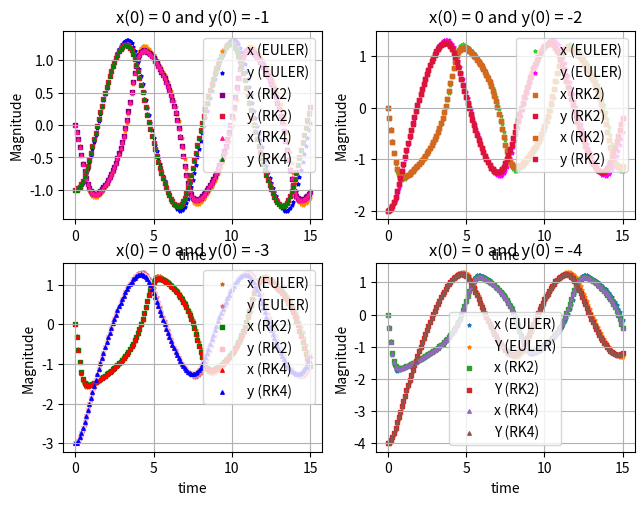
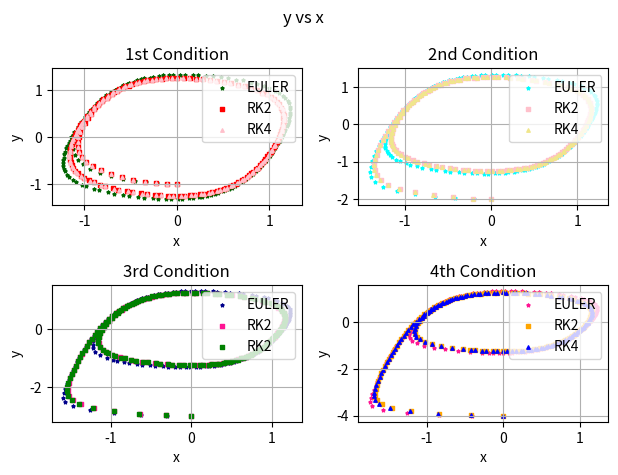
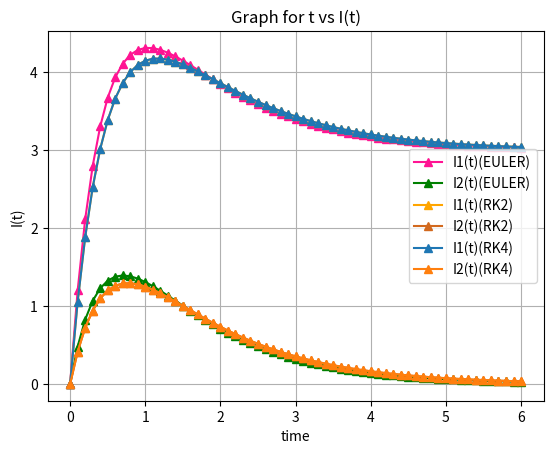
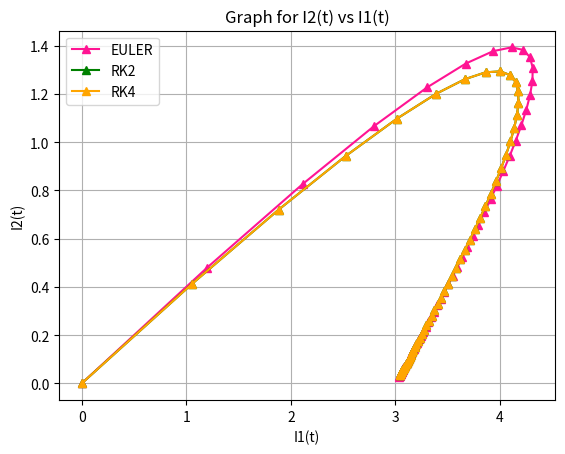

Source code (Python) for these figures, in order:
#Here i solved a set of differential equation using different computation methods and then compared the results.
 
import numpy as np
import pandas as pd
import matplotlib.pyplot as plt
def func_vector(t,dep):   #where t is the independent variable and x&y are the dependent variables
    x,y = dep
    dx_dt = x + y -x**3        #dx/dt = x+y-x^3
    dy_dt = -x                             #dy/dt = -x
    fnct_vector = np.array([dx_dt,dy_dt])
    return fnct_vector
def funct_vector1(t,dep):
    I1,I2 = dep
    dx_dt = -4*I1 + 4*I2 +12;dy_dt = -1.6*I1+1.2*I2+4.8                             
    fnct_vector1 = np.array([dx_dt,dy_dt])
    return fnct_vector1
def graph_sketch1(X,Y1,X1,Y2,X2,Y11):
    fig,ax = plt.subplots()
    plt.plot(X,Y1,c='deeppink',marker = '^',label='EULER')
    plt.plot(X1,Y2,c='green',marker = '^',label = 'RK2')
    plt.plot(X2,Y11,c='orange',marker = '^',label='RK4')
    ax.set_xlabel('I1(t)');ax.set_ylabel('I2(t)')
    plt.title("Graph for I2(t) vs I1(t)");plt.legend(loc = 'best')
    plt.grid()
    plt.show()
def graph_sketch2(X,Y1,Y2,X1,Y11,Y12,X2,Y21,Y22):
    fig,ax = plt.subplots()
    plt.plot(X,Y1,c='deeppink',marker = '^',label='I1(t)(EULER)')
    plt.plot(X,Y2,c='green',marker = '^',label = 'I2(t)(EULER)')
    plt.plot(X1,Y11,c='orange',marker = '^',label='I1(t)(RK2)')
    plt.plot(X1,Y12,c='chocolate',marker = '^',label = 'I2(t)(RK2)')
    plt.plot(X2,Y21,marker = '^',label='I1(t)(RK4)')
    plt.plot(X2,Y22,marker = '^',label = 'I2(t)(RK4)')
    ax.set_xlabel('time');ax.set_ylabel('I(t)')
    plt.title("Graph for t vs I(t)");plt.legend(loc = 'best')
    plt.grid()
    plt.show()
def graph(X,Y,Z,X_1,Y_1,Z_1,X_2,Y_2,Z_2,X1,Y1,Z1,X2,Y2,Z2,X3,Y3,Z3,X11,Y11,Z11,X12,Y12,Z12,X13,Y13,Z13,X22,Y22,Z22,X21,Y21,Z21,X31,Y31,Z31): 
     fig,ax = plt.subplots(2,2)  
     fig.tight_layout()
     ax[0,0].scatter(X, Y,marker = "*", label="x (EULER)", s = 6, c='darkorange')
     ax[0,0].scatter(X, Z,marker = "*", label="y (EULER)", s = 6 , c='blue')
     ax[0,0].scatter(X_1, Y_1,marker = "s", label="x (RK2)", s = 6, c='purple')
     ax[0,0].scatter(X_1, Z_1,marker = "s", label="y (RK2)", s = 6 , c='crimson')
     ax[0,0].scatter(X_2, Y_2,marker = "^", label="x (RK4)", s = 6, c='deeppink')
     ax[0,0].scatter(X_2, Z_2,marker = "^", label="y (RK4)", s = 6 , c='green')
     ax[0,0].set(xlabel = "time",ylabel ='Magnitude',title="x(0) = 0 and y(0) = -1")
     ax[0,0].legend(loc = "upper right"); ax[0,0].grid()    
     ax[0,1].scatter(X1, Y1,marker = "*", label="x (EULER)", s = 6, c='limegreen')
     ax[0,1].scatter(X1, Z1,marker = "*", label="y (EULER)", s = 6 , c='magenta')
     ax[0,1].scatter(X2, Y2,marker = "s", label="x (RK2)", s = 6, c='chocolate')
     ax[0,1].scatter(X2, Z2,marker = "s", label="y (RK2)", s = 6 , c='crimson')
     ax[0,1].scatter(X3, Y3,marker = "s", label="x (RK2)", s = 6, c='chocolate')
     ax[0,1].scatter(X3, Z3,marker = "s", label="y (RK2)", s = 6 , c='crimson')
     ax[0,1].set(xlabel = "time",ylabel ='Magnitude',title="x(0) = 0 and y(0) = -2")
     ax[0,1].legend(loc = "upper right"); ax[0,1].grid()     
     ax[1,0].scatter(X11, Y11,marker = "*", label="x (EULER)", s = 6, c="chocolate")
     ax[1,0].scatter(X11, Z11,marker = "*", label="y (EULER)", s = 6 , c = "palevioletred")
     ax[1,0].scatter(X12, Y12,marker = "s", label="x (RK2)", s = 6, c="green")
     ax[1,0].scatter(X12, Z12,marker = "s", label="y (RK2)", s = 6 , c = "pink")
     ax[1,0].scatter(X13, Y13,marker = "^", label="x (RK4)", s = 6, c="red")
     ax[1,0].scatter(X13, Z13,marker = "^", label="y (RK4)", s = 6 , c = "blue")
     ax[1,0].set(xlabel = "time",ylabel ='Magnitude',title="x(0) = 0 and y(0) = -3")
     ax[1,0].legend(loc = "upper right");ax[1,0].grid()   
     ax[1,1].scatter(X22, Y22,marker = "*", label="x (EULER)", s = 6)
     ax[1,1].scatter(X22, Z22,marker = "*", label="Y (EULER)", s = 6)
     ax[1,1].scatter(X21, Y21,marker = "s", label="x (RK2)", s = 6)
     ax[1,1].scatter(X21, Z21,marker = "s", label="Y (RK2)", s = 6)
     ax[1,1].scatter(X31, Y31,marker = "^", label="x (RK4)", s = 6)
     ax[1,1].scatter(X31, Z31,marker = "^", label="Y (RK4)", s = 6)
     ax[1,1].set(xlabel = "time",ylabel ='Magnitude',title="x(0) = 0 and y(0) = -4")
     ax[1,1].legend(loc = "best");ax[1,1].grid()
     plt.show()
def graph1(X,Y,X1,Y1,X2,Y2,X11,Y11,X12,Y12,X13,Y13,X21,Y21,X22,Y22,X23,Y23,X14,Y14,X24,Y24,X34,Y34):
     fig1,ax1 = plt.subplots(2,2)
     ax1[0,0].scatter(X, Y,marker = "*",label="EULER",s = 6,c='darkgreen')
     ax1[0,0].scatter(X1, Y1,marker = "s",label = 'RK2',s = 6,c='red')
     ax1[0,0].scatter(X2, Y2,marker = "^",label = "RK4",s = 6,c='pink')
     ax1[0,0].set(xlabel = "x",ylabel = 'y',title="1st Condition")
     ax1[0,0].legend(loc = "upper right");ax1[0,0].grid()
     ax1[0,1].scatter(X11,Y11,marker = "*",label = "EULER",s = 6,c='aqua')
     ax1[0,1].scatter(X12,Y12,marker = "s",label = "RK2",s = 6,c="pink")
     ax1[0,1].scatter(X13,Y13,marker = "^",label = "RK4",s = 6,c="khaki")
     ax1[0,1].set(xlabel = "x",ylabel = 'y',title="2nd Condition")
     ax1[0,1].legend(loc = "upper right");ax1[0,1].grid()   
     ax1[1,0].scatter(X21,Y21,marker = "*",label = "EULER",s = 6,c='darkblue')
     ax1[1,0].scatter(X22,Y22,marker = "s",label = "RK2",s = 6,c='deeppink')
     ax1[1,0].scatter(X23,Y23,marker = "s",label = "RK2",s = 6,c='green')
     ax1[1,0].set(xlabel = "x",ylabel = 'y',title="3rd Condition")
     ax1[1,0].legend(loc = "upper right");ax1[1,0].grid()    
     ax1[1,1].scatter(X14,Y14,marker = "*",label = "EULER",s = 6,c='deeppink')
     ax1[1,1].scatter(X24,Y24,marker = "s",label = "RK2",s = 6,c='orange')
     ax1[1,1].scatter(X34,Y34,marker = "^",label = "RK4",s = 6,c='blue')
     ax1[1,1].set(xlabel = "x",ylabel = 'y',title="4th Condition")
     ax1[1,1].legend(loc = "upper right");ax1[1,1].grid()   
     fig1.suptitle("y vs x");fig1.tight_layout()
     plt.show()
def euler(tn,IC,func,h):  #IC= [0,0,-1] or [0,0] where t=0,x=0 and y =-1 & t=0,i=0, tn is the final value
    time_vect = np.array([IC[0]])   #[0,0,-1] where t=0
    a = []
    for i in range(1,len(IC)):
        a.append([IC[i]])     #appended all the values of initial conditions
    y_vect = np.array(a)
    N = int((tn - IC[0])/h)     #N are the nodal points
    for i in range(N):
        m1_vect = h*func(time_vect[i],y_vect[:,i])  #slope:m = hf(tn,xn,yn); l = hg(tn,xn,yn)
        t = time_vect[i] + h          #ti = a + ih
        t_vect = np.append(time_vect,t)
        time_vect = t_vect 
        y_next = y_vect[:,i] + m1_vect      #x(t + h) = x(t) + (m,l)
        Y = []
        for j in range(len(y_vect)):
            y = np.append(y_vect[j],y_next[j]);Y.append(y)
        y_vect = np.array(Y)
    return [time_vect,y_vect]
def RK_2(tn,IC,func,h):        #IC= [0,0,-1] or [0,0] where t=0,x=0 and y =-1 & t=0,i=0, tn is the final value
    time_vect = np.array([IC[0]])   #[0,0,-1] where t=0
    a = []
    for i in range(1,len(IC)):
        a.append([IC[i]])
    y_vect = np.array(a)
    N = int((tn - IC[0])/h)  
    for i in range(N):
        m1_vect = h*func(time_vect[i],y_vect[:,i])   #slope 1: m1 = hf(tn, xn);l1 = hg(tn,xn,yn)
        m2_vect = h*func(time_vect[i] + h ,y_vect[:,i] + m1_vect)  #slope 2 : m2 = hf(tn + h, xn + m1);l2 = hg(tn + (h/2), xn + l1) 
        t = time_vect[i] + h        #ti = a + ih
        t_vect = np.append(time_vect,t)
        time_vect = t_vect 
        y_next = y_vect[:,i] + ((m1_vect+m2_vect)/2)   #x(t + h) = x(t) + ((m1+m2)/2 , (l1+l2)/2)
        Y = []
        for j in range(len(y_vect)):
            y = np.append(y_vect[j],y_next[j]);Y.append(y)
        y_vect = np.array(Y)
    return [time_vect,y_vect]   
def RK_4(tn,IC,func,h):        #IC= [0,0,-1] where t=0,x=0 and y =-1
    time_vect = np.array([IC[0]])  #[0,0,-1] where t=0
    a = []
    for i in range(1,len(IC)):
        a.append([IC[i]])
    y_vect = np.array(a)
    N = int((tn - IC[0])/h)   #N is the nodal points
    for i in range(N):
        m1_vect = h*func(time_vect[i],y_vect[:,i])     #slope 1: m1 = hf(tn,xn,yn);l1 = hg(tn,xn,yn)
        m2_vect = h*func(time_vect[i] + (h/2),y_vect[:,i] + (m1_vect/2))   #slope 2: m2 = hf(tn + (h/2), xn + m1);l2 = hg(tn + (h/2), xn + l1) 
        m3_vect = h*func(time_vect[i] + (h/2),y_vect[:,i] + (m2_vect/2))   #slope 3: m3 = hf(tn + (h/2), xn + m2);l3 = gf(tn + (h/2), xn + l2)
        m4_vect = h*func(time_vect[i] + h,y_vect[:,i]+m3_vect)  #slope 4: m4 = hf(tn + h, xn + m3);l4 = gf(tn + h, xn + l3)
        mrk4 = (1/6)*(m1_vect + 2*m2_vect + 2*m3_vect + m4_vect) #mrk4 = (m1+2m2+2m3+m4)/6
        t = time_vect[i] + h     #ti = a + ih
        t_vect = np.append(time_vect,t)
        time_vect = t_vect 
        y_next = y_vect[:,i] + mrk4
        Y = []
        for j in range(len(y_vect)):
            y = np.append(y_vect[j],y_next[j]);Y.append(y)
        y_vect = np.array(Y)
    return [time_vect,y_vect]  
if __name__ == "__main__" :   
    y1 = [0,0,-1];y11 = [0,0,0];y2 = [0,0,-2];y3 = [0,0,-3];y4 = [0,0,-4]
    euler_1= euler(15,y1,func_vector,0.1);euler_2 = euler(15,y2,func_vector,0.1)
    euler_3 = euler(15,y3,func_vector,0.1);euler_4 = euler(15,y4,func_vector,0.1)    
    RK2_1 = RK_2(15,y1,func_vector,0.1);RK2_2 = RK_2(15,y2,func_vector,0.1)
    RK2_3 = RK_2(15,y3,func_vector,0.1);RK2_4 = RK_2(15,y4,func_vector,0.1)    
    RK4_1 = RK_4(15,y1,func_vector,0.1);RK4_2 = RK_4(15,y2,func_vector,0.1)
    RK4_3 = RK_4(15,y3,func_vector,0.1);RK4_4 = RK_4(15,y4,func_vector,0.1)
    euler_11= euler(6,y11,funct_vector1,0.1);RK2_11= RK_2(6,y11,funct_vector1,0.1)
    RK4_11= RK_2(6,y11,funct_vector1,0.1) 
    data1 = {"t":euler_1[0],"x EULER":euler_1[1][0],"y (EULER)":euler_1[1][1],"x (RK2)":RK2_1[1][0],"y(RK2)":RK2_1[1][1],"x (RK4)":RK4_1[1][0],"y (RK4)":RK4_1[1][1]}
    print('FOR 1st CONDITION [t,x,y] = [0,0,-1]')
    print(pd.DataFrame(data1))
    print('FOR 2nd CONDITION [t,x,y] = [0,0,-2]')
    data2 = {"t":euler_2[0],"x EULER":euler_2[1][0],"y (EULER)":euler_2[1][1],"x (RK2)":RK2_2[1][0],"y(RK2)":RK2_2[1][1],"x (RK4)":RK4_2[1][0],"y (RK4)":RK4_2[1][1]}
    print(pd.DataFrame(data2))
    print('FOR 3rd CONDITION [t,x,y] = [0,0,-3]')
    data3 = {"t":euler_3[0],"x EULER":euler_3[1][0],"y (EULER)":euler_3[1][1],"x (RK2)":RK2_3[1][0],"y(RK2)":RK2_3[1][1],"x (RK4)":RK4_3[1][0],"y (RK4)":RK4_3[1][1]}
    print(pd.DataFrame(data3))
    print('FOR 4th CONDITION [t,x,y] = [0,0,-4]')
    data4 = {"t":euler_4[0],"x EULER":euler_4[1][0],"y (EULER)":euler_4[1][1],"x (RK2)":RK2_4[1][0],"y(RK2)":RK2_4[1][1],"x (RK4)":RK4_4[1][0],"y (RK4)":RK4_4[1][1]}
    print(pd.DataFrame(data4))
    print("For Linear Electric Network")
    data5={"t":euler_11[0],"I1(t)(EULER)":euler_11[1][0],"I2(t)(EULER)":euler_11[1][1],"I1(t)(RK2)":RK2_11[1][0],"I2(t)(RK2)":RK2_11[1][1],"I1(t)(RK4)":RK4_11[1][0],"I2(t)(RK4)":RK4_11[1][1]}
    print(pd.DataFrame(data5))
    pd.set_option('display.expand_frame_repr',False)
    pd.set_option('display.max_rows', None)  
    graph(euler_1[0],euler_1[1][0],euler_1[1][1],RK2_1[0],RK2_1[1][0],RK2_1[1][1],RK4_1[0],RK4_1[1][0],RK4_1[1][1],euler_2[0],euler_2[1][0],euler_2[1][1],RK2_2[0],RK2_2[1][0],RK2_2[1][1],RK4_2[0],RK4_2[1][0],RK4_2[1][1],euler_3[0],euler_3[1][0],euler_3[1][1],RK2_3[0],RK2_3[1][0],RK2_3[1][1],RK4_3[0],RK4_3[1][0],RK4_3[1][1],euler_4[0],euler_4[1][0],euler_4[1][1],RK2_4[0],RK2_4[1][0],RK2_4[1][1],RK4_4[0],RK4_4[1][0],RK4_4[1][1])
    graph1(euler_1[1][0],euler_1[1][1],RK2_1[1][0],RK2_1[1][1],RK4_1[1][0],RK4_1[1][1],euler_2[1][0],euler_2[1][1],RK2_2[1][0],RK2_2[1][1],RK4_2[1][0],RK4_2[1][1],euler_3[1][0],euler_3[1][1],RK2_3[1][0],RK2_3[1][1],RK4_3[1][0],RK4_3[1][1],euler_4[1][0],euler_4[1][1],RK2_4[1][0],RK2_4[1][1],RK4_4[1][0],RK4_4[1][1])
    graph_sketch2(euler_11[0],euler_11[1][0],euler_11[1][1],RK2_11[0],RK2_11[1][0],RK2_11[1][1],RK4_11[0],RK4_11[1][0],RK4_11[1][1])
    graph_sketch1(euler_11[1][0],euler_11[1][1],RK2_11[1][0],RK2_11[1][1],RK4_11[1][0],RK4_11[1][1])